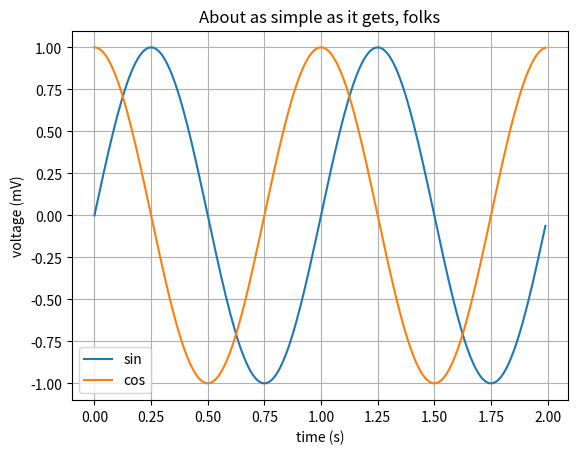

Write Python code to recreate this figure.
#! /usr/bin/env python
# -*- coding: utf-8 -*-

# see https://matplotlib.org/tutorials/index.html

import matplotlib.pyplot as plt
import numpy as np

t = np.arange(0.0, 2.0, 0.01)
s = np.sin(2*np.pi*t)
c = np.cos(2*np.pi*t)
plt.plot(t, s, label='sin')
plt.plot(t, c, label='cos')

plt.xlabel('time (s)')
plt.ylabel('voltage (mV)')
plt.title('About as simple as it gets, folks')
plt.grid(True)
plt.legend()
#plt.savefig("test.png")
plt.show()
